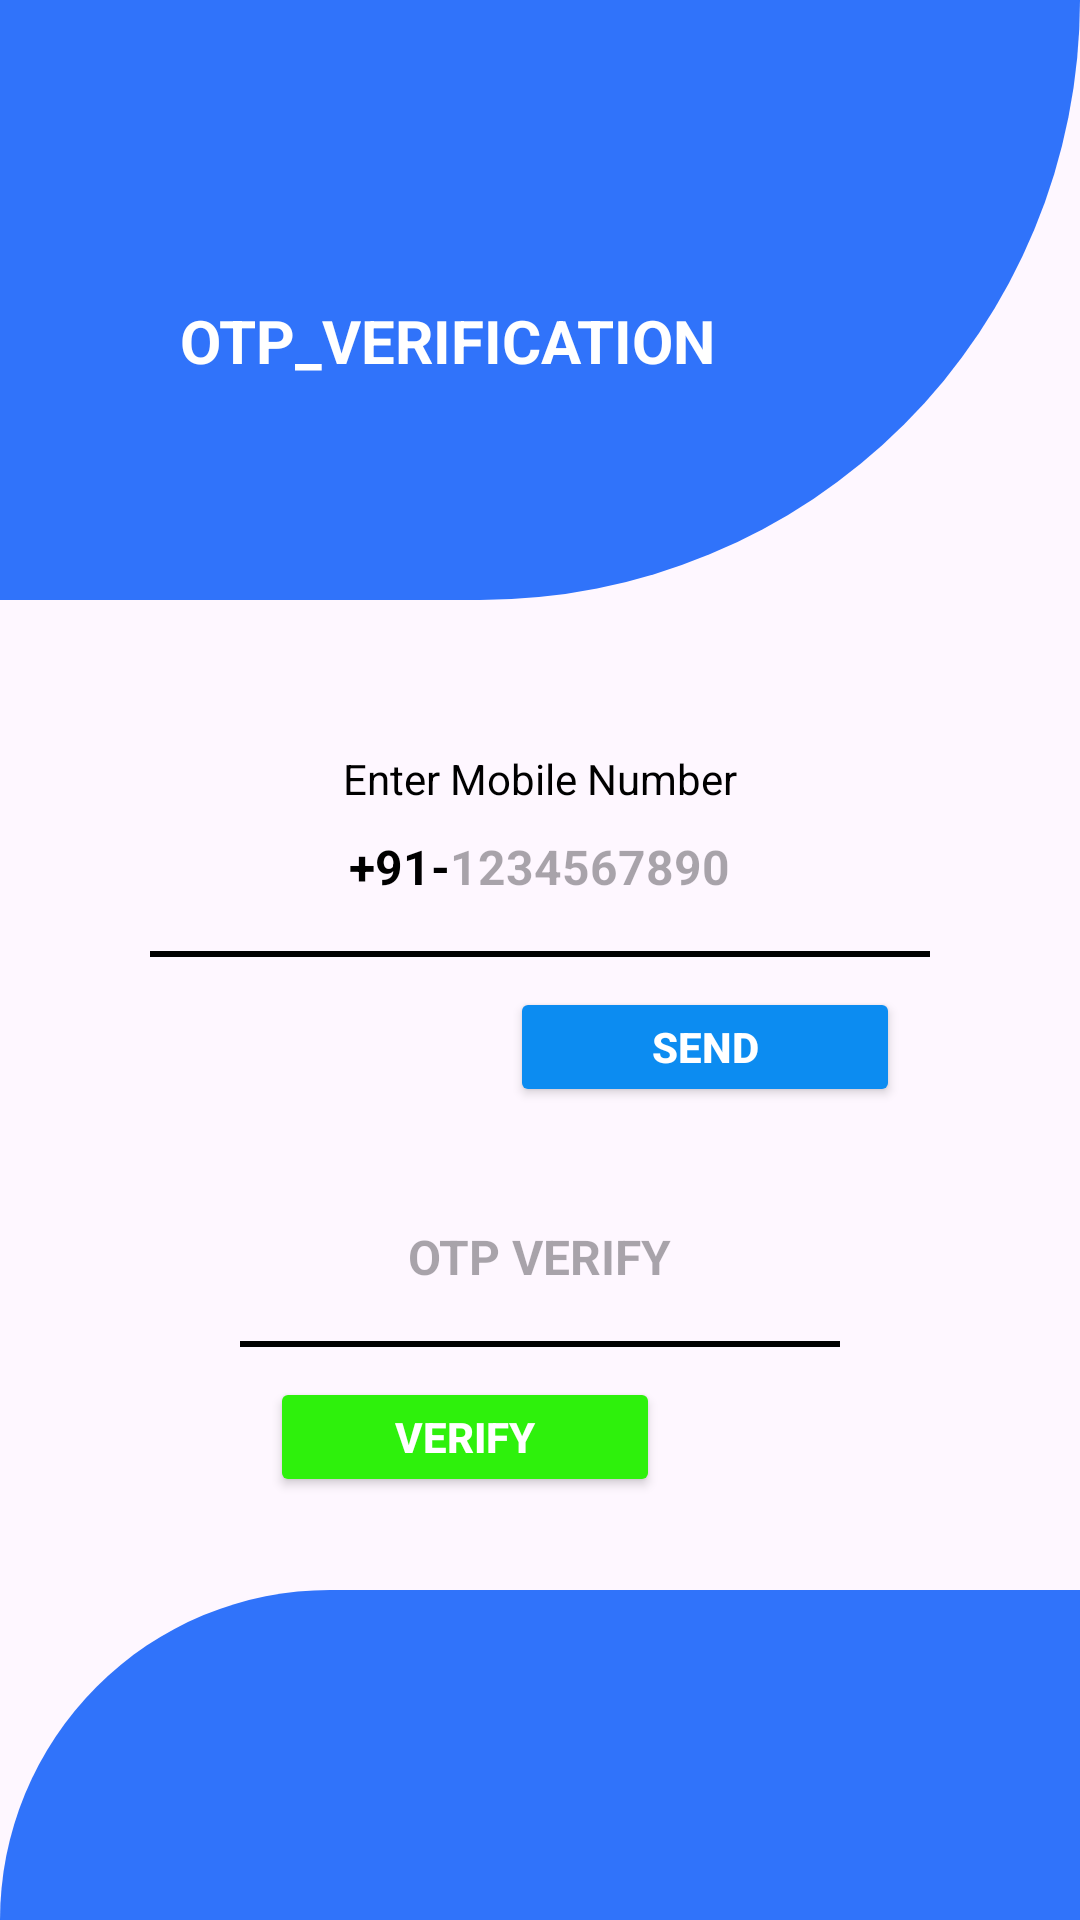

Android layout source for this screen:
<!-- AndroidManifest.xml: application theme Theme.PhoneAuthDataIns -->
<!-- res/layout/activity_main.xml -->
<?xml version="1.0" encoding="utf-8"?>
<RelativeLayout
    xmlns:android="http://schemas.android.com/apk/res/android"
    xmlns:app="http://schemas.android.com/apk/res-auto"
    xmlns:tools="http://schemas.android.com/tools"
    android:layout_width="match_parent"
    android:layout_height="match_parent"
    tools:context=".MainActivity">

    <LinearLayout
        android:id="@+id/top"
        android:layout_width="match_parent"
        android:layout_height="200dp"
        android:background="@drawable/top"
        android:orientation="horizontal">

        <TextView
            android:layout_width="wrap_content"
            android:layout_height="wrap_content"
            android:layout_marginTop="100dp"
            android:layout_marginLeft="60dp"
            android:text="OTP_VERIFICATION"
            android:textColor="@color/white"
            android:textSize="20sp"
            android:textStyle="bold"/>
    </LinearLayout>


    <TextView
        android:id="@+id/mobile"
        android:layout_below="@id/top"
        android:layout_width="match_parent"
        android:layout_height="wrap_content"
        android:layout_marginStart="30sp"
        android:layout_marginTop="50dp"
        android:layout_marginEnd="30dp"
        android:gravity="center"
        android:text="Enter Mobile Number"
        android:textColor="@color/black"
        android:textSize="14sp" />

    <LinearLayout
        android:id="@+id/call"
        android:layout_below="@id/mobile"
        android:layout_width="match_parent"
        android:layout_height="wrap_content"
        android:layout_marginStart="60sp"
        android:layout_marginEnd="60dp"
        android:gravity="center"
        android:orientation="horizontal">

        <TextView
            android:id="@+id/nine"
            android:layout_width="wrap_content"
            android:layout_height="40dp"
            android:gravity="center"
            android:text="+91-"
            android:textColor="@color/black"
            android:textSize="16sp"
            android:textStyle="bold"/>
        <EditText
            android:id="@+id/phone"
            android:layout_width="wrap_content"
            android:layout_height="40dp"
            android:background="@null"
            android:maxLength="10"
            android:hint="@string/_1234567890"
            android:imeOptions="actionDone"
            android:importantForAccessibility="no"
            android:inputType="number"
            android:textStyle="bold"
            android:textSize="16dp"
            android:textColor="@color/black"
            />

    </LinearLayout>

    <View
        android:layout_below="@id/call"
        android:layout_width="match_parent"
        android:layout_height="2dp"
        android:layout_marginStart="50sp"
        android:layout_marginTop="8dp"
        android:layout_marginEnd="50dp"
        android:background="@color/black"/>

    <Button
        android:id="@+id/sendotp"
        android:layout_below="@id/call"
        android:layout_width="130dp"
        android:layout_height="40dp"
        android:layout_marginLeft="170dp"
        android:layout_marginTop="20dp"
        android:backgroundTint="#0C8CF1"
        android:text="Send"
        android:textColor="@color/white"
        android:textSize="14sp"
        android:textStyle="bold"/>


    <LinearLayout
        android:id="@+id/very"
        android:layout_below="@id/sendotp"
        android:layout_width="match_parent"
        android:layout_height="wrap_content"
        android:layout_marginStart="100sp"
        android:layout_marginTop="30dp"
        android:layout_marginEnd="100dp"
        android:gravity="center"
        android:orientation="horizontal">

        <EditText
            android:id="@+id/otp"
            android:layout_width="wrap_content"
            android:layout_height="40dp"
            android:background="@null"
            android:hint="OTP VERIFY"
            android:maxLength="6"
            android:imeOptions="actionDone"
            android:importantForAccessibility="no"
            android:inputType="number"
            android:textStyle="bold"
            android:textSize="16dp"
            android:textColor="@color/black"
            />

    </LinearLayout>

    <View
        android:id="@+id/veryfotp"
        android:layout_below="@id/very"
        android:layout_width="match_parent"
        android:layout_height="2dp"
        android:layout_marginStart="80sp"
        android:layout_marginEnd="80dp"
        android:layout_marginTop="8dp"
        android:background="@color/black"
        tools:ignore="NotSibling" />

    <Button
        android:id="@+id/verifyotp"
        android:layout_below="@id/veryfotp"
        android:layout_width="130dp"
        android:layout_height="40dp"
        android:layout_marginLeft="90dp"
        android:layout_marginTop="10dp"
        android:backgroundTint="#2EF10C"
        android:text="VERIFY"
        android:textColor="@color/white"
        android:textSize="14sp"
        android:textStyle="bold"/>


    <TextView
        android:layout_below="@id/top"
        android:layout_marginTop="330dp"
        android:layout_width="match_parent"
        android:layout_height="200dp"
        android:background="@drawable/but"
        />

</RelativeLayout>
<!-- resources referenced by this layout -->
<resources>
  <!-- drawable but (drawable) -->
  <?xml version="1.0" encoding="utf-8"?>
  <shape xmlns:android="http://schemas.android.com/apk/res/android">
      <corners android:topLeftRadius="300dp"/>
      <solid android:color="#3073FA"/>
  </shape>
  <!-- drawable top (drawable) -->
  <?xml version="1.0" encoding="utf-8"?>
  <shape xmlns:android="http://schemas.android.com/apk/res/android">
      <corners android:bottomRightRadius="300dp"/>
      <solid android:color="#3073FA"/>
  </shape>
  <string name="_1234567890">1234567890</string>
  <style name="Theme.PhoneAuthDataIns" parent="Base.Theme.PhoneAuthDataIns" />
  <style name="Base.Theme.PhoneAuthDataIns" parent="Theme.Material3.DayNight.NoActionBar">
          
          
      </style>
  <!-- not gathered from this repository: default colours our renderer supplied (Android Studio template values) -->
  <color name="black">#FF000000</color>
  <color name="white">#FFFFFFFF</color>
</resources>
